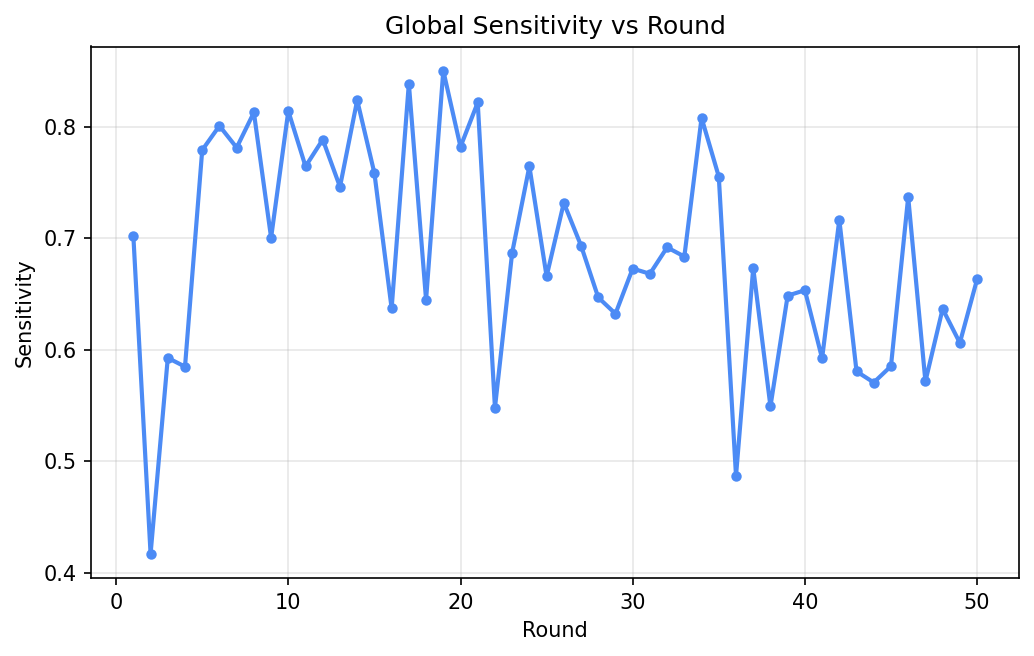

The file beside this chart, header and first rows:
round, eval_recall
1, 0.7021
2, 0.4167
3, 0.5926
4, 0.5847
5, 0.7792
6, 0.8009
7, 0.7813
8, 0.8129
9, 0.7004
10, 0.8142
11, 0.7644
12, 0.7886
13, 0.7462
14, 0.8239
15, 0.7584
16, 0.637
17, 0.8388
18, 0.6447
19, 0.8504
20, 0.7821
21, 0.8218
22, 0.5478
23, 0.687
24, 0.7645
25, 0.6658
26, 0.7318
27, 0.6934
28, 0.6468
29, 0.6322
30, 0.6728
31, 0.6681
32, 0.6918
33, 0.6836
34, 0.8081
35, 0.7553
36, 0.4867
37, 0.6733
38, 0.5491
39, 0.6485
40, 0.6533
41, 0.5921
42, 0.7167
43, 0.5805
44, 0.5705
45, 0.5852
46, 0.737
47, 0.5715
48, 0.6366
49, 0.6061
50, 0.6631
